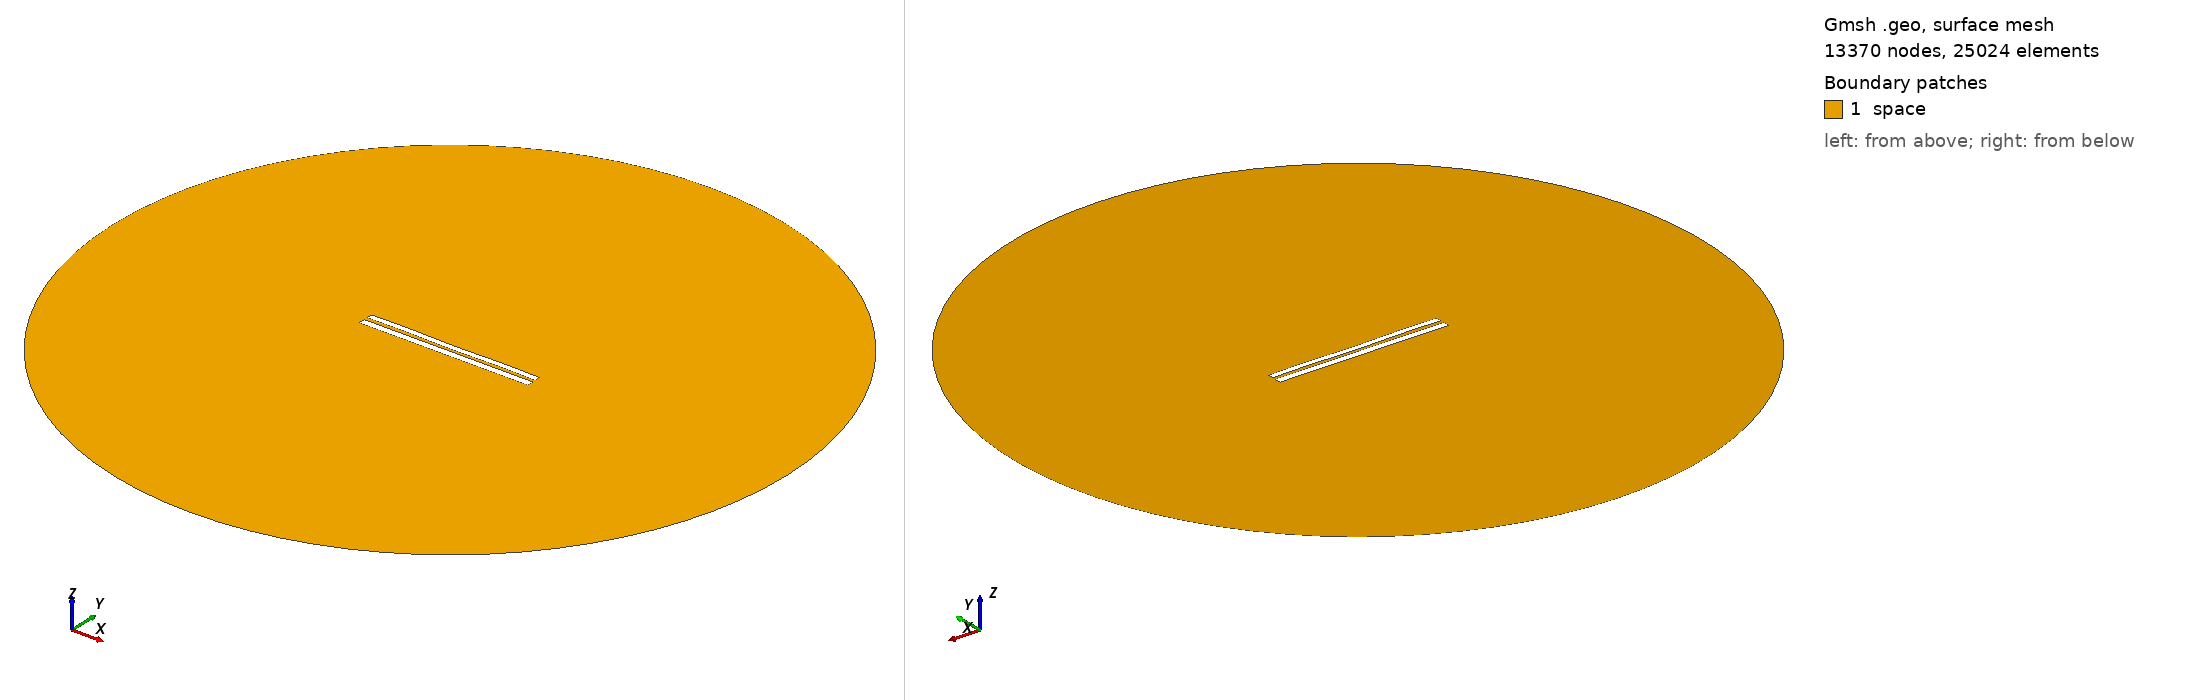

Gmsh geometry script, surface-meshed: 13370 nodes, 25024 surface elements. Boundary patches (legend numbers): 1 space. Left view from above one corner, right view from below the opposite corner. Legend entries are the model's physical surfaces. The drawing asked Gmsh for element sizes between 1% and 20% of the model's largest extent; the script's own settings can give other sizes.

=== 7540.geo (drawn) ===
//---------------------------------------
// Geometry kernel
//---------------------------------------

SetFactory("OpenCASCADE");



//---------------------------------------
// Parameters of the geometry
//---------------------------------------

// Overetch of the upper plate
overetch = 0.25;

// Distance between the plates
distance = 2.0;

// Discretization over the x axis (for the deformation)
nx = 50; 

// Length of the plate
L = 100 - overetch; 

// Number of modes
n = 4; 

// 1st mode coefficient
coeff(1) = -0.15;
beta(1) = 0.596864 * 3.1415926535 / L;

// 2nd mode coefficient
coeff(2) = -0.075;
beta(2) = 1.49418 * 3.1415926535 / L;

// 3rd mode coefficient
coeff(3) = 0.0;
beta(3) = 2.50025 * 3.1415926535 / L;

// 4th mode coefficient
coeff(4) = 0.15;
beta(4) = 3.49999 * 3.1415926535 / L;



//---------------------------------------
// Upper plate (deformed rectangle)
//---------------------------------------

// Coordiantes of the upper plate
xmin = -50;
xmax = 50 - overetch;

// Height of the upper plate
yheight = 4 - 2 * overetch;

// Indexes of the points
UpperID[] = {};
LowerID[] = {};
LeftID[] = {};
RightID[] = {};

// Point index
p = 1;

// Horizontal edges
For i In {1:nx}
    x = xmin + (i-1)*(xmax - xmin)/(nx-1);

    y_bottom = distance / 2 + overetch;
    For j In {1:n}
        C = (Cosh(beta(j)*L) + Cos(beta(j)*L)) / (Sinh(beta(j)*L) + Sin(beta(j)*L));
        y_bottom  = y_bottom + coeff(j) * (Cosh(beta(j)*(x+50)) - Cos(beta(j)*(x+50)) - C * (Sinh(beta(j)*(x+50)) - Sin(beta(j)*(x+50))));
    EndFor

    y_top = y_bottom + yheight;

    Point(p) = {x, y_top, 0, 1.0};
    UpperID[i] = p;
    p = p + 1;

    Point(p) = {x, y_bottom, 0, 1.0};
    LowerID[i] = p;
    p = p + 1;
EndFor

// Create point lists
UpperPts[] = {}; LowerPts[] = {};
For i In {1:nx}
  UpperPts[] += {UpperID[i]};
  LowerPts[] += {LowerID[i]};
EndFor

// Build splines
Spline(1) = {UpperPts[]};
Spline(2) = {LowerPts[]};
Line(3) = {LowerPts[nx-1], UpperPts[nx-1]};
Line(4) = {LowerPts[0], UpperPts[0]};

// Build the plane surface
Curve Loop(1) = {2, 3, -1, -4};
Plane Surface(1) = {1};



//---------------------------------------
// Lower plate (rectangle)
//---------------------------------------

// Vertices
Point(1001) = {-50, -1, 0, 1.0};
Point(1002) = { 50, -1, 0, 1.0};
Point(1003) = { 50,  -5, 0, 1.0};
Point(1004) = {-50,  -5, 0, 1.0};

// Edges
Line(5) = {1001, 1002};
Line(6) = {1002, 1003};
Line(7) = {1003, 1004};
Line(8) = {1004, 1001};

// Plane surface
Line Loop(2) = {5, 6, 7, 8};
Plane Surface(2) = {2}; 



//---------------------------------------
// Outer (fictious) boundary
//---------------------------------------

// Points
Point(1005) = {0, 0, 0};       // Center
Point(1006) = {200, 0, 0};     // Start point
Point(1007) = {0, 200, 0};     // 90 degrees
Point(1008) = {-200, 0, 0};    // 180 degrees
Point(1009) = {0, -200, 0};    // 270 degrees

// Circle arcs (each needs start, center, end)
Circle(9) = {1006, 1005, 1007};
Circle(10) = {1007, 1005, 1008};
Circle(11) = {1008, 1005, 1009};
Circle(12) = {1009, 1005, 1006};

// Plane surface for the entire domain
Curve Loop(3) = {9, 10, 11, 12};
Surface(3) = {3};

// Subtract the plates from the whole domain to obtain the actual domain where we want to solve the equations
BooleanDifference{ Surface{3}; Delete; }{ Surface{1}; Surface{2}; Delete; }




//---------------------------------------
// Transfinite Lines/Curves
//---------------------------------------

// Set the number of points on the boundaries
r = 7;

// Plates
Transfinite Curve {1, 2} = 50*r Using Progression 1;
Transfinite Curve {3, 4} = 2*r Using Progression 1;
Transfinite Line {5, 7} = 50*r Using Progression 1;
Transfinite Line {6, 8} = 2*r Using Progression 1;

// Outer boundary
Transfinite Line {9, 10, 11, 12} = 20 Using Progression 1;



//---------------------------------------
// Physical groups
//---------------------------------------                

// Physical curves (boundaries)
Physical Line("force_segment", 10) = {2};
Physical Line("upper_plate", 11) = {1, 3, 4};
Physical Line("lower_plate", 12) = {5, 6, 7, 8};
Physical Line("boundary", 20) = {9, 10, 11, 12};

// Physical Surfaces
Physical Surface("space", 30) = {3};



//---------------------------------------
// 6. Generate the Mesh
//---------------------------------------

// 2D mesh generation
Mesh 2;
